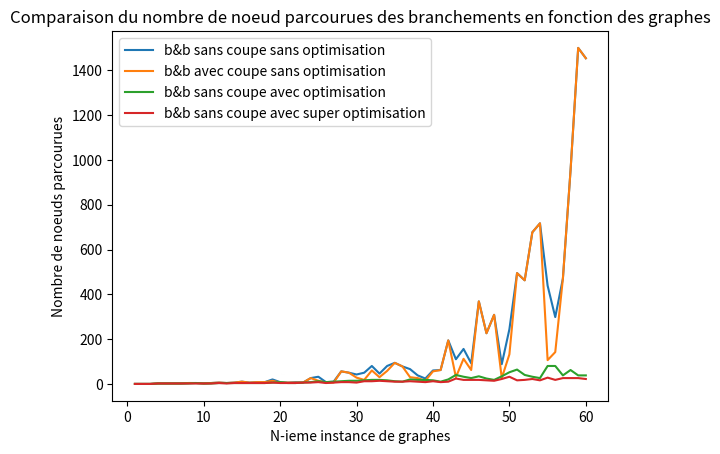

The matplotlib source for this figure:
"""
Created on Mon Oct  7 11:25:22 2019
@author: Bassem Yagoub (3521571), Ryan Ohouens (3670015)
"""

import networkx as nx
import numpy as np
import matplotlib.pyplot as plt
import time
import math

"""import numpy as np
class Graphe():
    def __init__(self, nbSommets, nbArretes):
        self.nbS = nbSommets;
        self.nbA = nbArretes;
        self.listeAdj = np.array()

    def estimClass(self, attrs):
        return 1.0
"""

def importGrapheFromTxt(file, show=False):
    """
    params :
        file (string) : nom du fichier texte
    return : nx.Graph() (graphe) avec les sommets et arêtes lus dans le fichier.
    """
    try:
        f = open(file, "r")
        sommets = [] #liste des sommets
        aretes  = [] #liste des couples (sommet, sommet) (arêtes)
        ligne = f.readline()
        checkpoint = "Sommets" #checkpoint initial

        while(ligne):
            ligne = ligne.replace("\n", "")
            ligne = ligne.replace("\t", "")
            if(checkpoint != "Aretes"):
                ligne = ligne.replace(" ", "")

            if(not str.isnumeric(ligne) and checkpoint != "Aretes"):
                checkpoint = ligne

            if(checkpoint == "Sommets"):
                if(str.isnumeric(ligne)):
                    sommets.append(int(ligne))

            #on a passé "Aretes" mais on n'ajoute pas sa ligne
            elif(checkpoint == "Aretes" and ligne !="Aretes"):
                sommet1, sommet2 = ligne.split() #les s1 et s2 composent l'arete
                aretes.append((int(sommet1), int(sommet2))) #liste string devient couple d'int

            ligne = f.readline()

        #creation du graphe à retourner
        graphe = nx.Graph()
        graphe.add_nodes_from(sommets)
        graphe.add_edges_from(aretes)
        if(show):
            dessine(graphe)
        return graphe

    finally:
        f.close()

def dessine(G):
    """
    dessine le graphe G
    """
    nx.draw(G, with_labels=True)
    plt.show()

#2.1.1, 2.1.2
def sousGraphe(G, v, show=False):
    """
    params:
        G: nx.Graph(), le graphe initial
        v: le(s) sommet(s) à retirer de G

    return : un graphe graphe G2 obtenu à partir de G en supprimant le(s) sommet(s) v (ou de v)
    """
    G2 = nx.Graph(G)
    if(isinstance(v, int)):
        G2.remove_node(v)
    if(isinstance(v, list)):
        G2.remove_nodes_from(v)
    if(show):
        dessine(G2)
    return  G2

#2.1.3
def degresSommets(G):
    """
    params:
        G: nx.Graph(), le graphe à analyser
    return : liste de degrés de chaque sommet de G
    """
    noeuds_degs = G.degree
    return [noeuds_degs[i] for i in range(len(noeuds_degs))]

def degreMax(G):
    """
    params:
        G: nx.Graph(), le graphe à analyser
    return : indice du sommet de degré max de G
    """
    sommets = degresSommets(G)
    return sommets.index(max(sommets))

#2.2
def creerInstance(n, p, show=False):
    """
    params:
        n: int>0, nombre de sommets
        p: float ]0,1[, probabilité d'existence de chaque arête
    return : nx.Graph() avec n sommets et m<=n arêtes
    ----------
    stats temps: n=2500, p=0.5 : 10s
    """
    if(n < 0 or (p < 0.0 or p > 1.0)):
        raise Exception("n < 0 ou bien p n'est pas une probabilité")

    graphe = nx.Graph()
    graphe.add_nodes_from([i for i in range(n)]) #on a le graphe avec n noeuds

    if(n == 1):
        if(show):
            dessine(graphe)
        return graphe

    for i in range(n-1):
        for j in range(i+1, n): #début=i+1 pour ne pas etre redondant
            areteOk = np.random.binomial(1, p)
            if(areteOk == 1):
                graphe.add_edge(i,j)
    if(show):
        dessine(graphe)
    return graphe

#3.2
def algo_couplage(G):
    """
    params:
        G: nx.Graph()
    return: Une couverture de G
    """
    c_aretes = []
    c = [] #sommets visites
    for arete in (G.edges):
        if(arete[0] not in c and arete[1] not in c):
            c_aretes.append(arete)
            c.extend([arete[0], arete[1]]) #ajout des sommets exclus par la suite
    return c#, c_aretes

def algo_glouton(G):
    """
    Version glouton de algo_couplage
    params:
        G: nx.Graph()
    return: Une couverture de G
    """
    c = []
    E = G.edges #tableau des aretdees modifié dynamiquement dans la boucle
    #aretes_couvs = []
    #print("e", E)
    while(len(E) > 0):
        v = degreMax(G) #sommet de degre max
        #print(v)
        c.append(v)
        aretes_suppr = [arete for arete in E if( (arete[0]==v) or (arete[1]==v) )] #liste d'aretes de v à supprimer
        """
        print("suppr", aretes_suppr)

        i=0
        while(aretes_suppr[i][0] in aretes_couvs or aretes_suppr[i][1] in aretes_couvs):
            i+=1
        aretes_couvs.append(aretes_suppr[i]) #premiere arete qu'on va supprimer sera dans les aretes couvertes
        #print(aretes_couvs)
        """
        G.remove_edges_from(aretes_suppr)
        #dessine(G)
        #plt.show()
    return c

def compare_couvs(n_min, n_max, nb_ites=20, nb_moys=5, dessin=False):
    """
    Compare les durées d'exéc de algo_couplage et algo_glouton en fonction de n, p via les courbes (n en fonction du temps)
    params:
        n_min: int>0, nombre de sommets min
        n_min: int>0, nombre de sommets max
        p: float ]0,1[, probabilité d'existence de chaque arête
        dessin: boolean, affiche le graphe ou non
    return: (algo_couplage(graphe), algo_glouton(graphe))
    """

    #pour chaque p
    for p in np.arange(0.25, 1.01, 0.25): #1.01 permet que le graphe à p=1 soit effectué
        nb_sommets_iteres = []

        temps_couplages = []
        card_moy_sols_couplage = 0

        temps_gloutons  = []
        card_moy_sols_glouton = 0

        #pour chaque n
        for n in range(n_min, n_max, int(n_max/nb_ites)):
            t_couplage_i, t_glouton_i = 0, 0 #sommes des temps pour chaque algo, pour chaque n
            card_moy_couplage_i, card_moy_glouton_i = 0, 0

            #permet d'avoir une moyenne via differents graphes pour un même n
            for i in range(nb_moys):
                graphe = creerInstance(n, p)
                if(dessin == True):
                    dessine(graphe)

                #couplage
                start = time.time()
                couplage = algo_couplage(graphe)
                t_couplage_i += time.time() - start
                card_moy_couplage_i += len(couplage)
                #print("couplage : \n", couplage, "\nDurée Exec :", (end - start))

                #glouton
                start = time.time()
                glouton = algo_glouton(graphe)
                t_glouton_i += time.time() - start
                card_moy_glouton_i += len(glouton)
                #print("\nglouton : \n", glouton, "\nDurée Exec : ", (end - start))

            #on divise la somme des temps par nb_repets pour avoir une moyenne pour chaque n
            temps_couplages.append(t_couplage_i/nb_moys)
            temps_gloutons.append(t_glouton_i/nb_moys)

            card_moy_sols_couplage += card_moy_couplage_i/nb_moys
            card_moy_sols_glouton += card_moy_glouton_i/nb_moys

            nb_sommets_iteres.append(n)

        """ plot de courbes """
        plt.title("Durée des algos en fonction du nombre de sommets avec p={:.2f}".format(p))
        plt.plot(nb_sommets_iteres, temps_couplages, 'r', label="Algo Couplage")
        plt.plot(nb_sommets_iteres, temps_gloutons, 'b', label="Algo Glouton")
        plt.legend(loc='best')
        plt.ylabel('Temps (en s)')
        plt.xlabel('Nombre de sommets (n)')
        plt.show()
        print("cardinalité moyenne de la couverture via couplage : ", card_moy_sols_couplage/nb_ites, "\n")
        print("cardinalité moyenne de la couverture via glouton : ", card_moy_sols_glouton/nb_ites, "\n")

    return couplage, glouton


#---------------------------------------------------------------------------------------------------------------------------
#------------------------------------------------------4.1 & 4.2 & 4.3------------------------------------------------------
#---------------------------------------------------------------------------------------------------------------------------
def bound(G, c, showSteps=False):
    n = len(G)
    m = G.number_of_edges()
    delta = 1
    for noeud, deg in G.degree:
        if deg > delta:
            delta = deg
    b1 = m/delta
    b2 = len(algo_couplage(G))/2
    b3 = (2*n-1-math.sqrt((2*n-1)**2-8*m))/2
    b = max(b1, b2, b3)
    if(showSteps):
        print("n", n)
        print("m", m)
        print("delta", delta)
        print("b1", b1)
        print("b2", b2)
        print("b3", b3)
        print("bound", b)
        print("c", c)
    return  b

def amelioration(G, u, v, showSteps=False):
    voisins = []
    if(showSteps):
        print("u", u)
        print("v", v)
    for arete in G.edges:
        if(u in arete and v not in arete):
            if(u == arete[0]):
                voisins.append(arete[1])
            else:
                voisins.append(arete[0])
    if(showSteps):
        print("voisins de u", voisins)
    return sousGraphe(G, voisins, showSteps), voisins

def edgeMax(G, showSteps=False):
    delta = -1
    u = -1
    for noeud, deg in G.degree:
        if deg > delta:
            delta = deg
            u = noeud
    if(showSteps):
        print("uMax", u)
    buff = 0,0
    for arete in G.edges:
        if(arete[0] == u):
            if(showSteps):
                print("edgeMax", arete)
            return arete
        if(u in arete):
            buff = arete[1], arete[0]
    if(showSteps):
        print("edgeMax", arete)
    return buff
total = 0
def branchbound(G, c=[], avecCoupe=False, showSteps=False, epsilon=0, coupe=[], optmized=False, uMax=False):
    global total
    total += 1
    if(showSteps):
        print("total des noeuds parcourues", total)

    if(len(G.edges) == 0):
        if(showSteps):
            print("-----feuille atteinte-----")
            dessine(G)
        return c

    if(avecCoupe):
        borneInf = bound(G, c, showSteps)
        if(showSteps):
            print("---borne---", borneInf)
        if(len(c) >= borneInf+epsilon):
            if(showSteps):
                print("-----Elagage!-----")
                dessine(G)
            return coupe

    if(not uMax):
        u, v = [arete for arete in G.edges][0]
    else:
        u, v = edgeMax(G, showSteps)

    if(showSteps):
        print("-------DESCENTE GAUCHE--------")
        dessine(G)
    g_u = branchbound(sousGraphe(G, u), c+[u], avecCoupe, showSteps, epsilon, coupe, optmized, uMax)
    if(showSteps):
        print("-------REMONTEE GAUCHE--------\n\n")
        print("-------DESCENTE DROITE--------")
        dessine(G)
    if(not optmized):
        g_v = branchbound(sousGraphe(G, v), c+[v], avecCoupe, showSteps, epsilon, coupe, optmized, uMax)
    else:
        GSu, cSu = amelioration(G, u, v, showSteps)
        g_v = branchbound(sousGraphe(GSu, v), c+cSu+[v], avecCoupe, showSteps, epsilon, coupe, optmized, uMax)
    if(showSteps):
        print("-------REMONTEE DROITE--------\n\n")
        print("::::Choix entre", g_u, "et", g_v, "::::")
    if(len(g_u) > len(g_v)):
        if(showSteps):
            print("-----branche droite choisie-----")
            print(g_v)
            dessine(G)
        return g_v
    else:
        if(showSteps):
            print("-----branche gauche choisie-----")
            print(g_u)
            dessine(G)
        return g_u
#----------------------------------------------------------------------------------------------------------------
#------------------------------------------------------MAIN------------------------------------------------------
#----------------------------------------------------------------------------------------------------------------
# nbV = 12
# beta = [1 for k in range(nbV+1)]
# p = 1/math.sqrt(nbV)
# if(nbV < 7):
#     p = 0.5
# graphe = creerInstance(nbV, p)
# E = graphe.number_of_edges()/3
# # compare_couvs(10, 200)
# # graphe = importGrapheFromTxt("exemple_branchbound.txt")
# # graphe = importGrapheFromTxt("exempleinstance2.txt", True)
# print("b&b sans borne inferieur sans optimisation donne le resultat", branchbound(graphe, []), "avec un total de noeuds parcourues de", total)
# total = 0
# print("b&b avec borne inferieur sans optimisation donne le resultat", branchbound(graphe, [], True, True, E, beta), "avec un total de noeuds parcourues de", total)
# total = 0
# print("b&b sans borne inferieur avec optimisation donne le resultat", branchbound(graphe, [], False, False, E, beta, True), "avec un total de noeuds parcourues de", total)
# total = 0
# print("b&b sans borne inferieur avec super optimisation donne le resultat", branchbound(graphe, [], False, False, E, beta, True, True), "avec un total de noeuds parcourues de", total)

#----------------------------------------------------------------------------------------------------------------
#------------------------------------------------------Experience------------------------------------------------------
#----------------------------------------------------------------------------------------------------------------
cpt = 0
x = []
y1 = []
y2 = []
y3 = []
y4 = []
for i in range(2, 12):
    nbV = i
    p = [1/math.sqrt(nbV)]+[0.3, 0.4, 0.5, 0.6, 0.7]
    beta = [1 for k in range(nbV+1)]
    for j in range(len(p)):
        cpt += 1
        x.append(cpt)
        graphe = creerInstance(nbV, p[j])
        E = graphe.number_of_edges()/3
        if(j == 0):
            E = graphe.number_of_edges()/5

        branchbound(graphe, [])
        y1.append(total)
        total = 0

        branchbound(graphe, [], True, False, E, beta)
        y2.append(total)
        total = 0

        branchbound(graphe, [], False, False, E, beta, True)
        y3.append(total)
        total = 0

        branchbound(graphe, [], False, False, E, beta, True, True)
        y4.append(total)
        total = 0
plt.plot(x, y1, label="b&b sans coupe sans optimisation")
plt.plot(x, y2, label="b&b avec coupe sans optimisation")
plt.plot(x, y3, label="b&b sans coupe avec optimisation")
plt.plot(x, y4, label="b&b sans coupe avec super optimisation")

plt.xlabel('N-ieme instance de graphes')
plt.ylabel('Nombre de noeuds parcourues')
plt.legend(loc='upper left')
plt.title('Comparaison du nombre de noeud parcourues des branchements en fonction des graphes')
plt.show()
